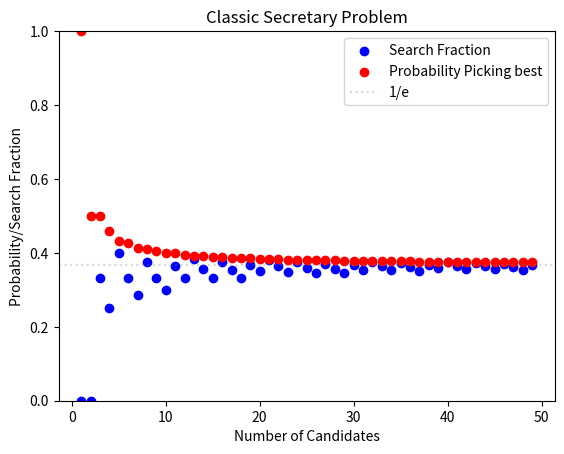

The script that saved this image:
import numpy as np
import matplotlib.pyplot as plt


def prob_best(x):
    return -x * np.log(x)


""" Classic Secretary Problem Probabilities """


def classic_probability(n, l):
    if l == 0:
        return 1 / n
    else:
        sum = 0
        for i in range(l + 1, n + 1):
            sum += (1 / (i - 1))
        return (l / n) * sum


def find_best_l(n):
    best_l = 0
    best_probability = classic_probability(n, best_l)

    for l in range(1, n):
        probability = classic_probability(n, l)
        if probability > best_probability:
            best_l = l
            best_probability = probability

    return best_l


n = 10
best_l = find_best_l(n)
print("Best l for n =", n, "is", best_l)


def multiple_n(n_max):
    output = np.zeros((n_max, 3))
    for n in range(1, n_max):
        best_l = find_best_l(n)
        l_ratio = best_l/n
        prob_of_best = classic_probability(n, best_l)
        output[n, 0] = n
        output[n, 1] = l_ratio
        output[n, 2] = prob_of_best

    return output


output = multiple_n(50)
# print(output)
output = output[1:]
print(output)



# n = 10  # Length of the array
# output = np.zeros((n, 3))  # Your 3-dimensional NumPy array
#
# # Generate random data for demonstration purposes
# output[:, 0] = np.linspace(0, 1, n)  # Assign values to the first column (x-axis)
# output[:, 1] = np.random.random(n)  # Assign random values to the second column (blue points)
# output[:, 2] = np.random.random(n)  # Assign random values to the third column (red points)

# Create the plot
plt.scatter(output[:, 0], output[:, 1], c='blue', label='Search Fraction')
plt.scatter(output[:, 0], output[:, 2], c='red', label='Probability Picking best')
plt.axhline(1/np.e, color='gray', linestyle='dotted', alpha=0.3, label='1/e')
plt.xlabel('Number of Candidates')
plt.ylabel('Probability/Search Fraction')
plt.title('Classic Secretary Problem')
plt.legend()
plt.ylim(0, 1)  # Set the y-axis limits to 0 and 1

# Display the plot
plt.show()


